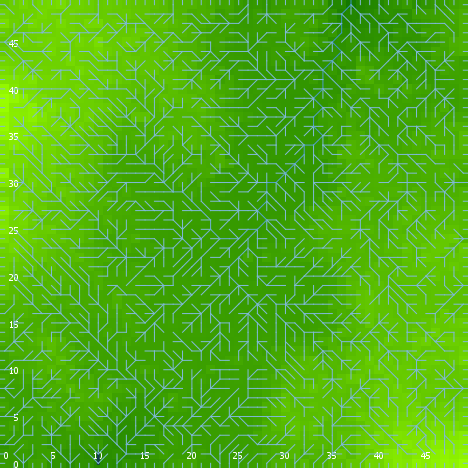

The file beside this chart, header and first rows:
export-world data (NetLogo 6.0.4)
land_04_withSoilProperties.nlogo
05/10/2020 12:24:16:989 +0100
RANDOM STATE
0 0 -1727483681 232 -1.0554331476978198 …
GLOBALS
min-pxcor, max-pxcor, min-pycor, max-pycor, perspective, subject, nextIndex, directed-links, ticks, display-mode, elevationdistribution, elev_algorithm-style, elev_featureanglerange, elev_inversioniterations, elev_noise, elev_numdepressions, elev_numprotuberances, elev_numranges, elev_numrifts, elev_rangeaggregation, elev_rangeheight, elev_rangelength, elev_riftaggregation, elev_riftheight
0, 49, 0, 49, 0, nobody, 2600, "UNDIRECTED", -1, "terrain", [20.086229281146466 16.73229367333569 16…, "C#", 5.726, 0.4335, 3.483, 9, 9, 62, 6, 0.2841, 15.53, 2260, 0.5734, -3.763
TURTLES
who, color, heading, xcor, ycor, shape, label, label-color, breed, hidden?, size, pen-size, pen-mode, numpoints
0, 115, 101, 41, 35, "default", "", 9.9, {breed flowholders}, true, 1, 1, "up", 
1, 45, 0, 25, 34, "default", "", 9.9, {breed flowholders}, true, 1, 1, "up", 
2, 85, 351, 46, 13, "default", "", 9.9, {breed flowholders}, true, 1, 1, "up", 
3, 55, 158, 9, 15, "default", "", 9.9, {breed flowholders}, true, 1, 1, "up", 
4, 85, 224, 22, 38, "default", "", 9.9, {breed flowholders}, true, 1, 1, "up", 
5, 105, 300, 6, 27, "default", "", 9.9, {breed flowholders}, true, 1, 1, "up", 
6, 96.91, 0, 26, 49, "line half", "", 9.9, {breed flowholders}, false, 1, 1, "up", 
7, 125, 266, 4, 28, "default", "", 9.9, {breed flowholders}, true, 1, 1, "up", 
8, 85, 267, 22, 1, "default", "", 9.9, {breed flowholders}, true, 1, 1, "up", 
9, 125, 255, 8, 10, "default", "", 9.9, {breed flowholders}, true, 1, 1, "up", 
10, 105, 283, 38, 4, "default", "", 9.9, {breed flowholders}, true, 1, 1, "up", 
11, 25, 36, 7, 23, "default", "", 9.9, {breed flowholders}, true, 1, 1, "up", 
12, 105, 255, 5, 45, "default", "", 9.9, {breed flowholders}, true, 1, 1, "up", 
13, 5, 40, 7, 2, "default", "", 9.9, {breed flowholders}, true, 1, 1, "up", 
14, 45, 266, 23, 15, "default", "", 9.9, {breed flowholders}, true, 1, 1, "up", 
15, 15, 35, 42, 12, "default", "", 9.9, {breed flowholders}, true, 1, 1, "up", 
16, 35, 224, 42, 31, "default", "", 9.9, {breed flowholders}, true, 1, 1, "up", 
17, 5, 331, 24, 17, "default", "", 9.9, {breed flowholders}, true, 1, 1, "up", 
18, 35, 269, 48, 36, "default", "", 9.9, {breed flowholders}, true, 1, 1, "up", 
19, 25, 11, 33, 36, "default", "", 9.9, {breed flowholders}, true, 1, 1, "up", 
20, 105, 324, 1, 27, "default", "", 9.9, {breed flowholders}, true, 1, 1, "up", 
21, 15, 215, 12, 3, "default", "", 9.9, {breed flowholders}, true, 1, 1, "up", 
22, 25, 110, 22, 43, "default", "", 9.9, {breed flowholders}, true, 1, 1, "up", 
23, 105, 294, 29, 33, "default", "", 9.9, {breed flowholders}, true, 1, 1, "up", 
24, 115, 120, 44, 10, "default", "", 9.9, {breed flowholders}, true, 1, 1, "up", 
25, 85, 64, 29, 7, "default", "", 9.9, {breed flowholders}, true, 1, 1, "up", 
26, 105, 269, 34, 20, "default", "", 9.9, {breed flowholders}, true, 1, 1, "up", 
27, 65, 356, 22, 40, "default", "", 9.9, {breed flowholders}, true, 1, 1, "up", 
28, 5, 239, 29, 41, "default", "", 9.9, {breed flowholders}, true, 1, 1, "up", 
29, 95, 77, 10, 32, "default", "", 9.9, {breed flowholders}, true, 1, 1, "up", 
30, 125, 155, 11, 41, "default", "", 9.9, {breed flowholders}, true, 1, 1, "up", 
31, 65, 259, 35, 10, "default", "", 9.9, {breed flowholders}, true, 1, 1, "up", 
32, 95, 304, 35, 45, "default", "", 9.9, {breed flowholders}, true, 1, 1, "up", 
33, 95, 319, 17, 37, "default", "", 9.9, {breed flowholders}, true, 1, 1, "up", 
34, 125, 173, 20, 47, "default", "", 9.9, {breed flowholders}, true, 1, 1, "up", 
35, 105, 264, 23, 1, "default", "", 9.9, {breed flowholders}, true, 1, 1, "up", 
36, 115, 359, 1, 39, "default", "", 9.9, {breed flowholders}, true, 1, 1, "up", 
37, 125, 107, 10, 14, "default", "", 9.9, {breed flowholders}, true, 1, 1, "up", 
38, 65, 26, 41, 24, "default", "", 9.9, {breed flowholders}, true, 1, 1, "up", 
39, 65, 153, 33, 5, "default", "", 9.9, {breed flowholders}, true, 1, 1, "up", 
40, 15, 227, 10, 45, "default", "", 9.9, {breed flowholders}, true, 1, 1, "up", 
41, 96.99, 0, 10, 49, "line half", "", 9.9, {breed flowholders}, false, 1, 1, "up", 
42, 65, 64, 28, 18, "default", "", 9.9, {breed flowholders}, true, 1, 1, "up", 
43, 75, 131, 27, 3, "default", "", 9.9, {breed flowholders}, true, 1, 1, "up", 
44, 65, 36, 9, 6, "default", "", 9.9, {breed flowholders}, true, 1, 1, "up", 
45, 97, 180, 16, 0, "line half", "", 9.9, {breed flowholders}, false, 1, 1, "up", 
46, 85, 349, 15, 20, "default", "", 9.9, {breed flowholders}, true, 1, 1, "up", 
47, 45, 38, 31, 15, "default", "", 9.9, {breed flowholders}, true, 1, 1, "up", 
48, 97, 0, 44, 49, "line half", "", 9.9, {breed flowholders}, false, 1, 1, "up", 
49, 75, 59, 31, 20, "default", "", 9.9, {breed flowholders}, true, 1, 1, "up", 
50, 55, 162, 48, 25, "default", "", 9.9, {breed flowholders}, true, 1, 1, "up", 
... 10,631 more rows
